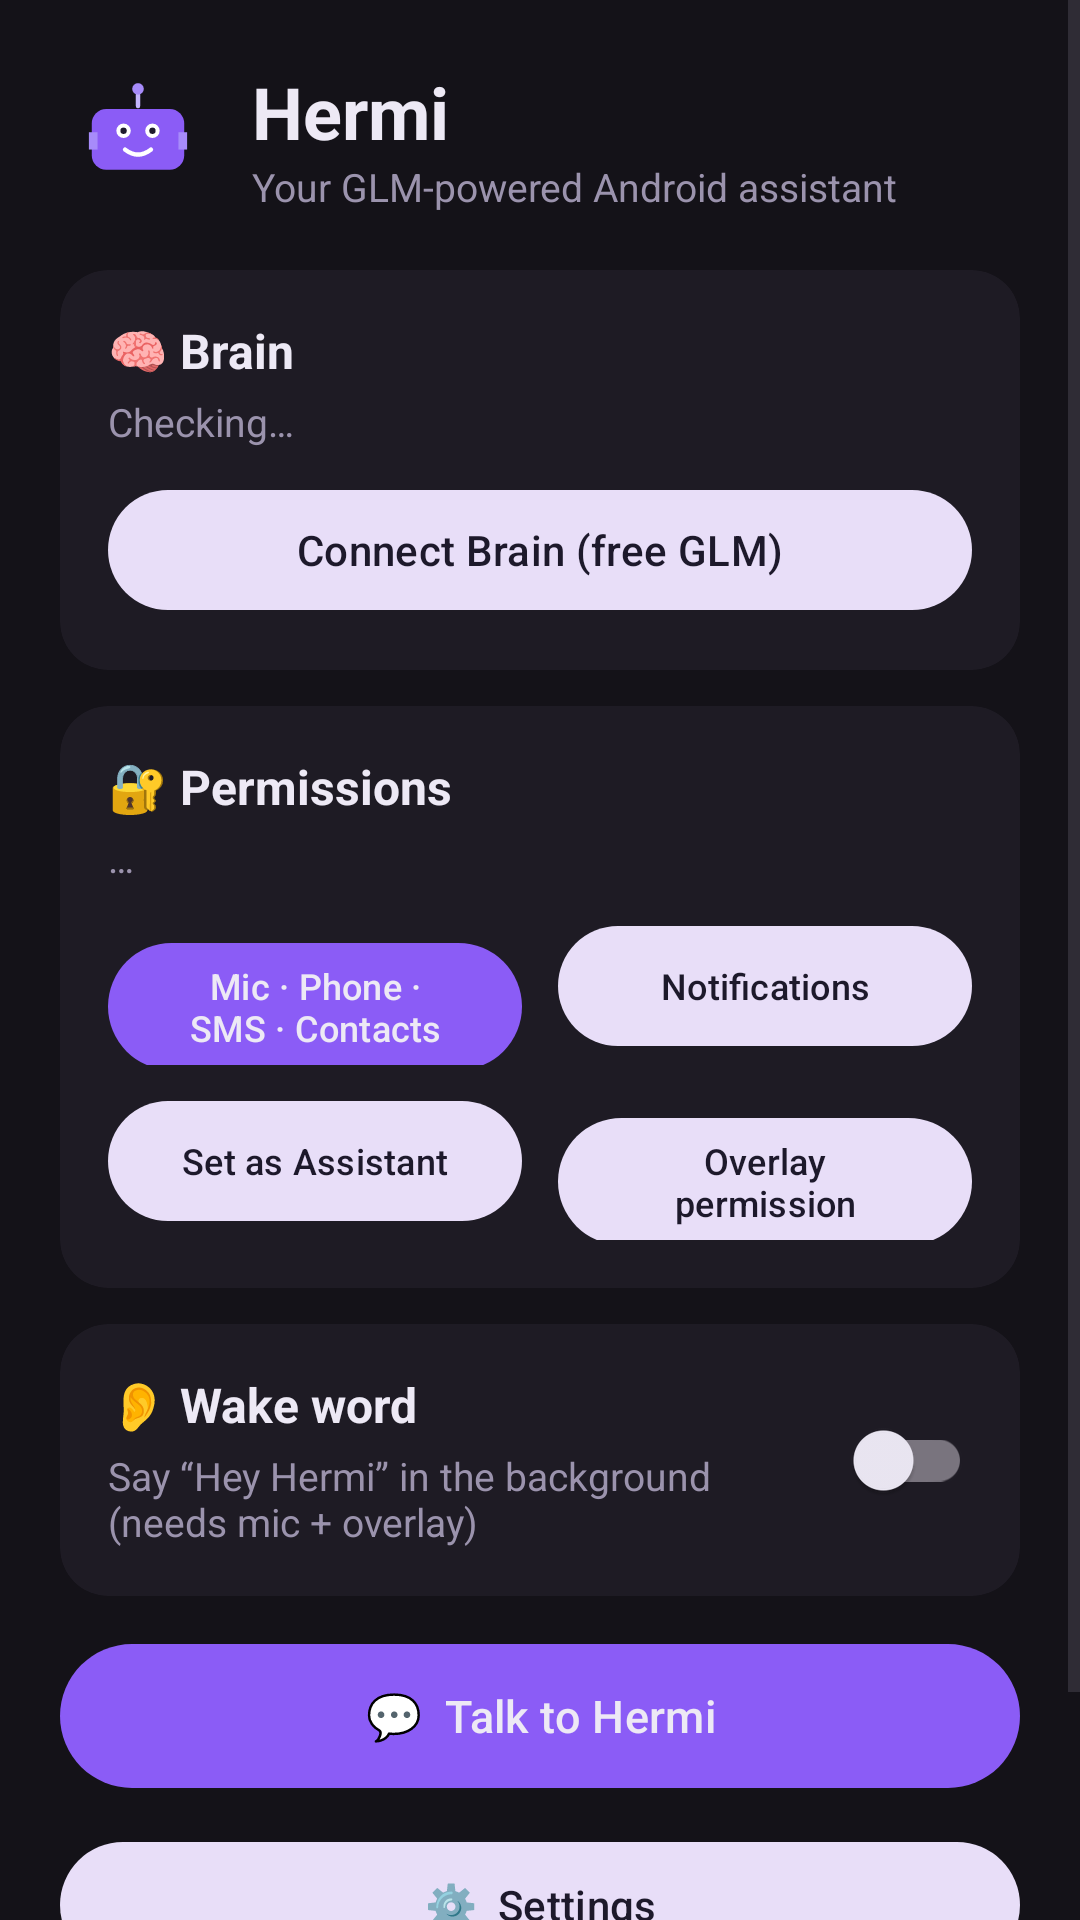

Android layout source for this screen:
<!-- AndroidManifest.xml: application theme Theme.Hermi -->
<!-- res/layout/activity_main.xml -->
<?xml version="1.0" encoding="utf-8"?>
<ScrollView xmlns:android="http://schemas.android.com/apk/res/android"
    xmlns:app="http://schemas.android.com/apk/res-auto"
    android:layout_width="match_parent"
    android:layout_height="match_parent"
    android:background="@color/hermi_bg"
    android:fillViewport="true">

    <LinearLayout
        android:layout_width="match_parent"
        android:layout_height="wrap_content"
        android:orientation="vertical"
        android:padding="20dp">

        
        <LinearLayout
            android:layout_width="match_parent"
            android:layout_height="wrap_content"
            android:gravity="center_vertical"
            android:orientation="horizontal"
            android:layout_marginBottom="18dp">

            <ImageView
                android:layout_width="52dp"
                android:layout_height="52dp"
                android:src="@drawable/ic_launcher_foreground"
                android:contentDescription="@string/app_name" />

            <LinearLayout
                android:layout_width="0dp"
                android:layout_height="wrap_content"
                android:layout_weight="1"
                android:layout_marginStart="12dp"
                android:orientation="vertical">

                <TextView
                    android:layout_width="wrap_content"
                    android:layout_height="wrap_content"
                    android:text="Hermi"
                    android:textColor="@color/hermi_text"
                    android:textSize="24sp"
                    android:textStyle="bold" />

                <TextView
                    android:layout_width="wrap_content"
                    android:layout_height="wrap_content"
                    android:text="Your GLM-powered Android assistant"
                    android:textColor="@color/hermi_text_dim"
                    android:textSize="13sp" />
            </LinearLayout>
        </LinearLayout>

        
        <com.google.android.material.card.MaterialCardView
            android:id="@+id/cardBrain"
            android:layout_width="match_parent"
            android:layout_height="wrap_content"
            android:layout_marginBottom="12dp"
            app:cardBackgroundColor="@color/hermi_surface"
            app:cardCornerRadius="16dp"
            app:strokeWidth="0dp">

            <LinearLayout
                android:layout_width="match_parent"
                android:layout_height="wrap_content"
                android:orientation="vertical"
                android:padding="16dp">

                <TextView
                    android:layout_width="wrap_content"
                    android:layout_height="wrap_content"
                    android:text="🧠 Brain"
                    android:textColor="@color/hermi_text"
                    android:textSize="16sp"
                    android:textStyle="bold" />

                <TextView
                    android:id="@+id/txtBrainStatus"
                    android:layout_width="match_parent"
                    android:layout_height="wrap_content"
                    android:layout_marginTop="4dp"
                    android:text="Checking…"
                    android:textColor="@color/hermi_text_dim"
                    android:textSize="13sp" />

                <com.google.android.material.button.MaterialButton
                    android:id="@+id/btnSetupBrain"
                    style="@style/Widget.Material3.Button.TonalButton"
                    android:layout_width="match_parent"
                    android:layout_height="wrap_content"
                    android:layout_marginTop="10dp"
                    android:text="Connect Brain (free GLM)" />
            </LinearLayout>
        </com.google.android.material.card.MaterialCardView>

        
        <com.google.android.material.card.MaterialCardView
            android:layout_width="match_parent"
            android:layout_height="wrap_content"
            android:layout_marginBottom="12dp"
            app:cardBackgroundColor="@color/hermi_surface"
            app:cardCornerRadius="16dp"
            app:strokeWidth="0dp">

            <LinearLayout
                android:layout_width="match_parent"
                android:layout_height="wrap_content"
                android:orientation="vertical"
                android:padding="16dp">

                <TextView
                    android:layout_width="wrap_content"
                    android:layout_height="wrap_content"
                    android:text="🔐 Permissions"
                    android:textColor="@color/hermi_text"
                    android:textSize="16sp"
                    android:textStyle="bold" />

                <TextView
                    android:id="@+id/txtPermStatus"
                    android:layout_width="match_parent"
                    android:layout_height="wrap_content"
                    android:layout_marginTop="4dp"
                    android:text="…"
                    android:textColor="@color/hermi_text_dim"
                    android:textSize="13sp" />

                <LinearLayout
                    android:layout_width="match_parent"
                    android:layout_height="wrap_content"
                    android:layout_marginTop="10dp"
                    android:orientation="horizontal">

                    <com.google.android.material.button.MaterialButton
                        android:id="@+id/btnGrantCore"
                        android:layout_width="0dp"
                        android:layout_height="wrap_content"
                        android:layout_weight="1"
                        android:layout_marginEnd="6dp"
                        android:text="Mic · Phone · SMS · Contacts"
                        android:textSize="12sp" />

                    <com.google.android.material.button.MaterialButton
                        android:id="@+id/btnGrantNotif"
                        style="@style/Widget.Material3.Button.TonalButton"
                        android:layout_width="0dp"
                        android:layout_height="wrap_content"
                        android:layout_weight="1"
                        android:layout_marginStart="6dp"
                        android:text="Notifications"
                        android:textSize="12sp" />
                </LinearLayout>

                <LinearLayout
                    android:layout_width="match_parent"
                    android:layout_height="wrap_content"
                    android:layout_marginTop="8dp"
                    android:orientation="horizontal">

                    <com.google.android.material.button.MaterialButton
                        android:id="@+id/btnSetAssistant"
                        style="@style/Widget.Material3.Button.TonalButton"
                        android:layout_width="0dp"
                        android:layout_height="wrap_content"
                        android:layout_weight="1"
                        android:layout_marginEnd="6dp"
                        android:text="Set as Assistant"
                        android:textSize="12sp" />

                    <com.google.android.material.button.MaterialButton
                        android:id="@+id/btnOverlay"
                        style="@style/Widget.Material3.Button.TonalButton"
                        android:layout_width="0dp"
                        android:layout_height="wrap_content"
                        android:layout_weight="1"
                        android:layout_marginStart="6dp"
                        android:text="Overlay permission"
                        android:textSize="12sp" />
                </LinearLayout>
            </LinearLayout>
        </com.google.android.material.card.MaterialCardView>

        
        <com.google.android.material.card.MaterialCardView
            android:layout_width="match_parent"
            android:layout_height="wrap_content"
            android:layout_marginBottom="12dp"
            app:cardBackgroundColor="@color/hermi_surface"
            app:cardCornerRadius="16dp"
            app:strokeWidth="0dp">

            <LinearLayout
                android:layout_width="match_parent"
                android:layout_height="wrap_content"
                android:gravity="center_vertical"
                android:orientation="horizontal"
                android:padding="16dp">

                <LinearLayout
                    android:layout_width="0dp"
                    android:layout_height="wrap_content"
                    android:layout_weight="1"
                    android:orientation="vertical">

                    <TextView
                        android:layout_width="wrap_content"
                        android:layout_height="wrap_content"
                        android:text="👂 Wake word"
                        android:textColor="@color/hermi_text"
                        android:textSize="16sp"
                        android:textStyle="bold" />

                    <TextView
                        android:layout_width="wrap_content"
                        android:layout_height="wrap_content"
                        android:layout_marginTop="4dp"
                        android:text="Say “Hey Hermi” in the background (needs mic + overlay)"
                        android:textColor="@color/hermi_text_dim"
                        android:textSize="13sp" />
                </LinearLayout>

                <com.google.android.material.switchmaterial.SwitchMaterial
                    android:id="@+id/swWakeWord"
                    android:layout_width="wrap_content"
                    android:layout_height="wrap_content" />
            </LinearLayout>
        </com.google.android.material.card.MaterialCardView>

        
        <com.google.android.material.button.MaterialButton
            android:id="@+id/btnOpenChat"
            android:layout_width="match_parent"
            android:layout_height="56dp"
            android:layout_marginBottom="10dp"
            android:text="💬  Talk to Hermi"
            android:textSize="15sp" />

        <com.google.android.material.button.MaterialButton
            android:id="@+id/btnOpenSettings"
            style="@style/Widget.Material3.Button.TonalButton"
            android:layout_width="match_parent"
            android:layout_height="50dp"
            android:layout_marginBottom="10dp"
            android:text="⚙️  Settings"
            android:textSize="14sp" />

        <TextView
            android:layout_width="match_parent"
            android:layout_height="wrap_content"
            android:gravity="center"
            android:padding="10dp"
            android:text="Hermi · native Android · powered by GLM"
            android:textColor="@color/hermi_text_dim"
            android:textSize="12sp" />
    </LinearLayout>
</ScrollView>
<!-- resources referenced by this layout -->
<resources>
  <color name="hermi_bg">#141218</color>
  <color name="hermi_surface">#1E1B24</color>
  <color name="hermi_text">#EDE9F5</color>
  <color name="hermi_text_dim">#9B93AD</color>
  <!-- drawable ic_launcher_foreground (drawable) -->
  <?xml version="1.0" encoding="utf-8"?>
  <vector xmlns:android="http://schemas.android.com/apk/res/android"
      android:width="108dp"
      android:height="108dp"
      android:viewportWidth="108"
      android:viewportHeight="108">
      
      <path
          android:pathData="M54,24 L54,32"
          android:strokeColor="#C4B5FD"
          android:strokeWidth="3"
          android:strokeLineCap="round" />
      <path
          android:fillColor="#A78BFA"
          android:pathData="M54,20 m-4,0 a4,4 0 1,1 8,0 a4,4 0 1,1 -8,0" />
      
      <path
          android:fillColor="#8B5CF6"
          android:pathData="M32,34 h44 a10,10 0 0 1 10,10 v22 a10,10 0 0 1 -10,10 h-44 a10,10 0 0 1 -10,-10 v-22 a10,10 0 0 1 10,-10 z" />
      
      <path
          android:fillColor="#FFFFFF"
          android:pathData="M44,49 m-5,0 a5,5 0 1,1 10,0 a5,5 0 1,1 -10,0" />
      <path
          android:fillColor="#FFFFFF"
          android:pathData="M64,49 m-5,0 a5,5 0 1,1 10,0 a5,5 0 1,1 -10,0" />
      <path
          android:fillColor="#1E1B2E"
          android:pathData="M44,49 m-2.2,0 a2.2,2.2 0 1,1 4.4,0 a2.2,2.2 0 1,1 -4.4,0" />
      <path
          android:fillColor="#1E1B2E"
          android:pathData="M64,49 m-2.2,0 a2.2,2.2 0 1,1 4.4,0 a2.2,2.2 0 1,1 -4.4,0" />
      
      <path
          android:pathData="M45,62 q9,7 18,0"
          android:strokeColor="#FFFFFF"
          android:strokeWidth="3"
          android:strokeLineCap="round"
          android:fillColor="#00000000" />
      
      <path
          android:fillColor="#A78BFA"
          android:pathData="M20,50 h6 v12 h-6 z" />
      <path
          android:fillColor="#A78BFA"
          android:pathData="M82,50 h6 v12 h-6 z" />
  </vector>
  <string name="app_name">Hermi</string>
  <style name="Theme.Hermi" parent="Theme.Material3.DayNight.NoActionBar">
          <item name="colorPrimary">@color/hermi_primary</item>
          <item name="colorOnPrimary">@color/hermi_text</item>
          <item name="colorPrimaryDark">@color/hermi_primary_dark</item>
          <item name="colorSecondary">@color/hermi_accent</item>
          <item name="android:colorBackground">@color/hermi_bg</item>
          <item name="colorSurface">@color/hermi_surface</item>
          <item name="colorOnSurface">@color/hermi_text</item>
          <item name="colorOnSurfaceVariant">@color/hermi_text_dim</item>
          <item name="android:statusBarColor">@color/hermi_bg</item>
          <item name="android:navigationBarColor">@color/hermi_bg</item>
          <item name="android:windowLightStatusBar">false</item>
      </style>
  <color name="hermi_primary">#8B5CF6</color>
  <color name="hermi_primary_dark">#6D28D9</color>
  <color name="hermi_accent">#34D399</color>
</resources>
